Run: headless pygame with SDL's dummy video driver; simulated clock (each Clock.tick advances the game by its frame time, no real sleeping); random seed 0; keys injected as events and as key.get_pressed() state; no mouse input; restart key R tapped at the start of phases 3 and 4.
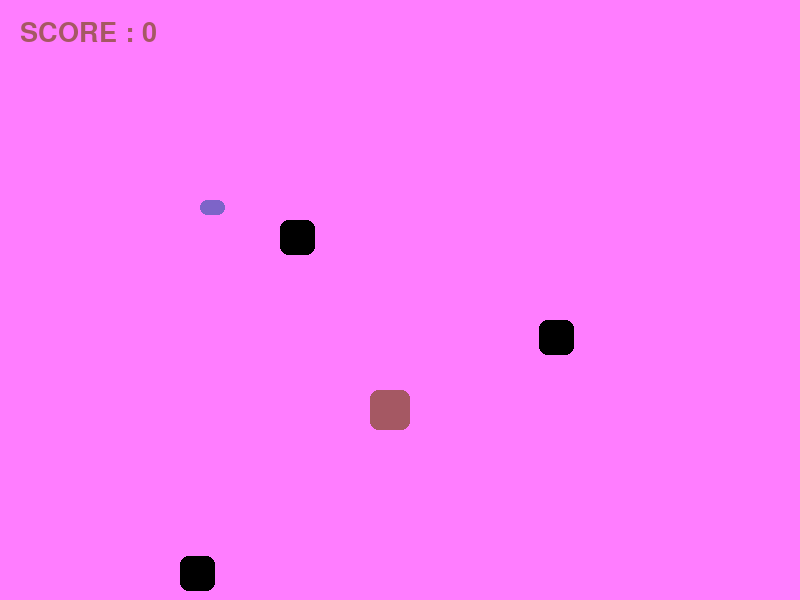
Frame 1 of 4 · flips 1–60 · no input
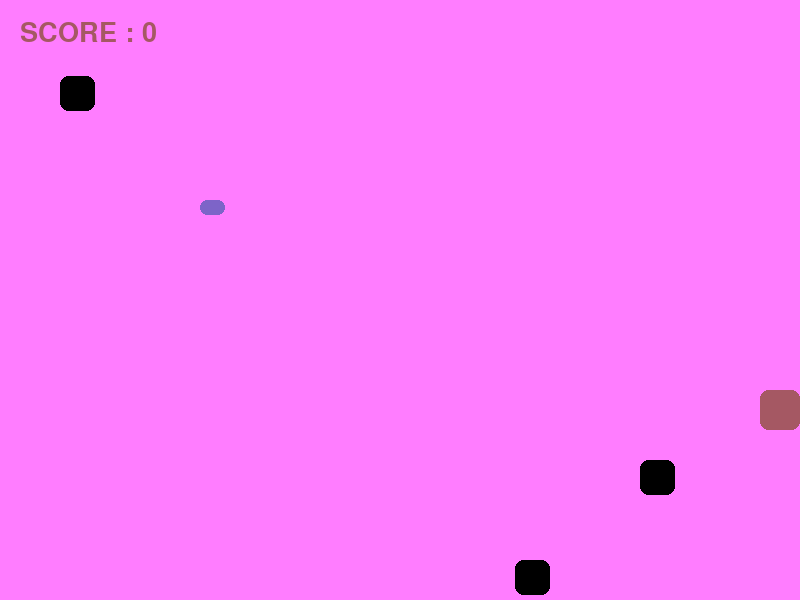
Frame 2 of 4 · flips 61–180 · tapped SPACE, RETURN · held RIGHT (→), D
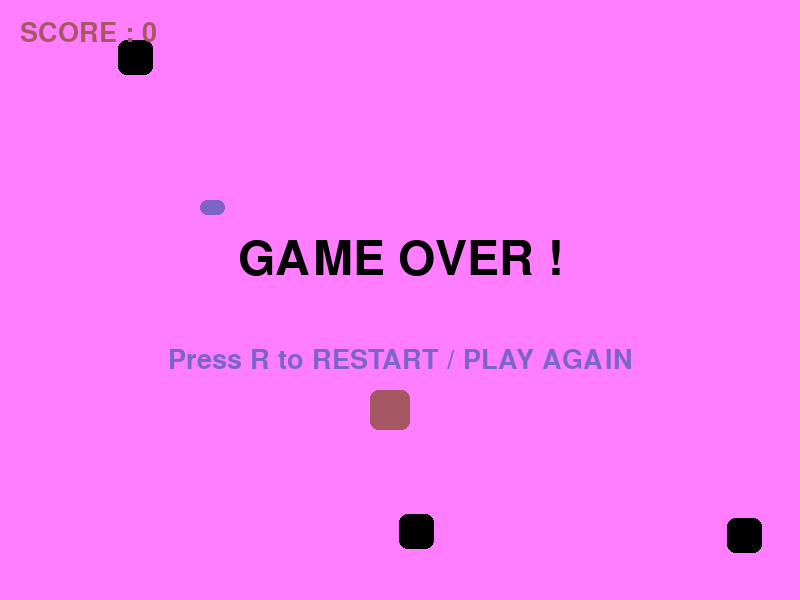
Frame 3 of 4 · flips 181–300 · tapped R · held DOWN (↓), S
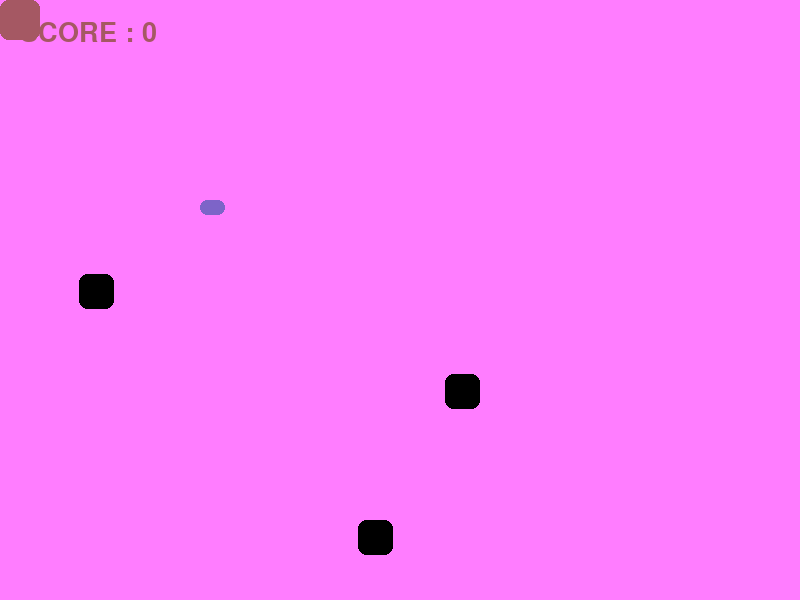
Frame 4 of 4 · flips 301–420 · tapped R · held LEFT (←), A, UP (↑), W

The pygame program that drew these frames:

import pygame as py
import random

py.init()
screen = py.display.set_mode((800, 600))
py.display.set_caption("TREASURE HUNT")
clock = py.time.Clock()

colour1 = (255, 125, 255)
colour2 = (125, 100, 200)
colour3 = (0, 0, 0)
colour4 = (165, 88, 99)

font = py.font.Font(None, 40)
bigfont = py.font.Font(None, 70)

player = py.Rect(380, 280, 40, 40)
coin = py.Rect(200, 200, 25, 15)

enemies = [
    py.Rect(100, 100, 35, 35),
    py.Rect(299, 200, 35, 35),
    py.Rect(300, 340, 35, 35)
]
enemies_speed = [[3, 2], [4, 2], [-2, 4]]

score = 0
live = 2
game_over = False
hit_timer = 0
running = True

while running:
    clock.tick(60)

    for event in py.event.get():
        if event.type == py.QUIT:
            running = False
        if event.type == py.KEYDOWN:
            if event.key == py.K_ESCAPE:
                running = False
            if event.key == py.K_r and game_over:
                player.x = 380
                player.y = 280
                score = 0
                live = 2
                hit_timer = 0
                game_over = False

    key = py.key.get_pressed()

    if not game_over:
       
        if key[py.K_LEFT] or key[py.K_a]:
            player.x -= 4
        if key[py.K_RIGHT] or key[py.K_d]:
            player.x += 4
        if key[py.K_UP] or key[py.K_w]:
            player.y -= 4
        if key[py.K_DOWN] or key[py.K_s]:
            player.y += 4

        player.clamp_ip(screen.get_rect())

        
        for i in range(len(enemies)):
            enemies[i].x += enemies_speed[i][0]
            enemies[i].y += enemies_speed[i][1]

            if enemies[i].left <= 0 or enemies[i].right >= 800:
                enemies_speed[i][0] *= -1
            if enemies[i].top <= 0 or enemies[i].bottom >= 600:
                enemies_speed[i][1] *= -1

        
        if player.colliderect(coin):
            score += 10
            coin.x = random.randint(20, 750)
            coin.y = random.randint(20, 550)

       
        if hit_timer > 0:
            hit_timer -= 1

       
        for enemy in enemies:
            if player.colliderect(enemy) and hit_timer == 0:
                live -= 1
                hit_timer = 60
                player.x = 370
                player.y = 390
                if live <= 0:
                    game_over = True

    
    screen.fill(colour1)
    py.draw.rect(screen, colour2, coin, border_radius=8)

    for enemy in enemies:
        py.draw.rect(screen, colour3, enemy, border_radius=8)

    if hit_timer == 0 or (hit_timer // 5) % 2 == 0:
        py.draw.rect(screen, colour4, player, border_radius=8)

    screen.blit(font.render(f"SCORE : {score}", True, colour4), (20, 20))
    screen.blit(font.render(f"LIVES : {live}", True, colour1), (450, 20))

    if game_over:
        message = bigfont.render("GAME OVER !", True, colour3)
        restart = font.render("Press R to RESTART / PLAY AGAIN", True, colour2)
        screen.blit(message, message.get_rect(center=(400, 260)))
        screen.blit(restart, restart.get_rect(center=(400, 360)))

    py.display.flip()

py.quit()
